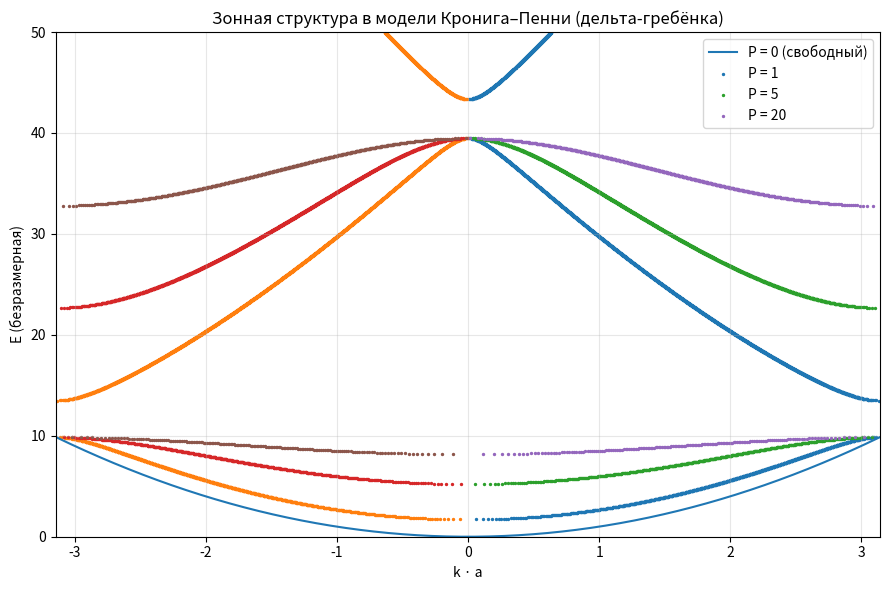

Source code (Python):
import numpy as np
import matplotlib.pyplot as plt

# Модель Кронига–Пенни в предельном случае дельта-гребёнки.
# Дисперсионное соотношение:
#
#   cos(k a) = cos(alpha a) + P * sin(alpha a) / (alpha a),
#
# где alpha^2 = E   (мы выбрали единицы, в которых ħ^2 / (2m) = 1),
# a — период решётки, P — безразмерная величина, пропорциональная
# высоте и ширине барьеров (сила потенциала).
#
# Разрешённые энергии — те, для которых | RHS(E) | <= 1.


def kronig_penney_delta_rhs(E, P, a):
    # Правая часть дисперсионного соотношения для заданных E и параметра P.
    E = np.asarray(E, dtype=float)
    alpha = np.sqrt(np.maximum(E, 0.0))
    # избегаем деления на ноль при E -> 0
    x = alpha * a
    rhs = np.cos(x)
    # отдельная обработка точки x ~= 0
    small = np.abs(x) < 1e-8
    not_small = ~small
    rhs[not_small] += P * np.sin(x[not_small]) / x[not_small]
    rhs[small] += P  # предельное значение sin(x)/x -> 1
    return rhs


def find_bands(E_grid, rhs):
    # По сетке энергий и RHS(E) находим интервалы разрешённых зон.
    allowed = np.abs(rhs) <= 1
    bands = []
    if not np.any(allowed):
        return bands

    start = None
    for i, ok in enumerate(allowed):
        if ok and start is None:
            start = i
        if (not ok or i == len(allowed) - 1) and start is not None:
            end = i if not ok else i
            bands.append((E_grid[start], E_grid[end]))
            start = None
    return bands


def compute_band_structure(P, a=1.0, E_max=50.0, n_E=5000):
    # Возвращает точки (k, E) и интервалы разрешённых зон для заданного P.
    E_grid = np.linspace(0.0, E_max, n_E)
    rhs = kronig_penney_delta_rhs(E_grid, P, a)

    allowed_idx = np.where(np.abs(rhs) <= 1)[0]

    k_points = []
    E_points = []
    for idx in allowed_idx:
        val = np.clip(rhs[idx], -1.0, 1.0)
        ka = np.arccos(val)  # в [0, π]
        k_points.append(ka / a)
        E_points.append(E_grid[idx])

    bands = find_bands(E_grid, rhs)
    return np.array(k_points), np.array(E_points), bands


def plot_bands_for_P_list(P_list, a=1.0, E_max=50.0):
    # Рисует зонную структуру для нескольких значений параметра P.
    fig, ax = plt.subplots(figsize=(9, 6))

    for P in P_list:
        if P == 0:
            # Свободный электрон: E = k^2 (в наших единицах)
            k = np.linspace(-np.pi / a, np.pi / a, 400)
            E = k**2
            ax.plot(k, E, label="P = 0 (свободный)")
            continue

        k, E, bands = compute_band_structure(P, a=a, E_max=E_max)
        ax.scatter(k, E, s=2, label=f"P = {P:g}")
        ax.scatter(-k, E, s=2)

        # Выводим ширину первых нескольких запрещённых зон
        print(f"\nP = {P:g}")
        if len(bands) > 1:
            for i in range(len(bands) - 1):
                band_top = bands[i][1]
                next_band_bottom = bands[i + 1][0]
                gap = next_band_bottom - band_top
                print(f"  Щель между зоной {i+1} и {i+2}: ΔE ≈ {gap:.3f}")
        else:
            print("  В рассматриваемом диапазоне энергий только одна зона, щелей нет.")

    ax.set_xlabel("k · a")
    ax.set_ylabel("E (безразмерная)")
    ax.set_xlim(-np.pi / a, np.pi / a)
    ax.set_ylim(0, E_max)
    ax.set_title("Зонная структура в модели Кронига–Пенни (дельта-гребёнка)")
    ax.legend()
    ax.grid(True, alpha=0.3)
    plt.tight_layout()
    plt.show()


if __name__ == "__main__":
    a = 1.0   # период решётки
    # P = 0  — свободный электрон;
    # большие P соответствуют «почти бесконечным» барьерам.
    P_values = [0.0, 1.0, 5.0, 20.0]

    plot_bands_for_P_list(P_values, a=a, E_max=50.0)
